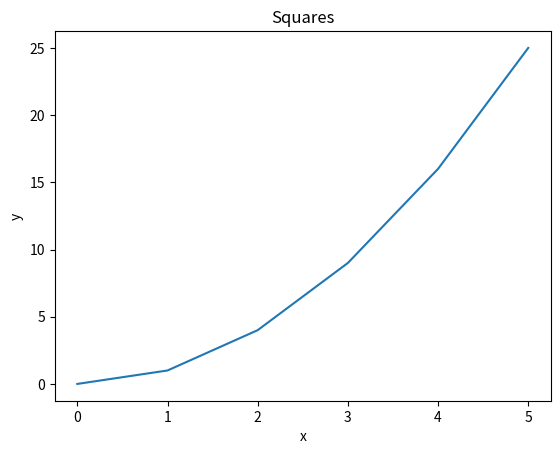
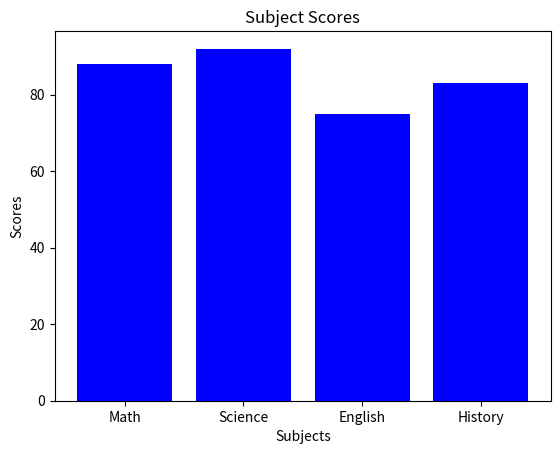
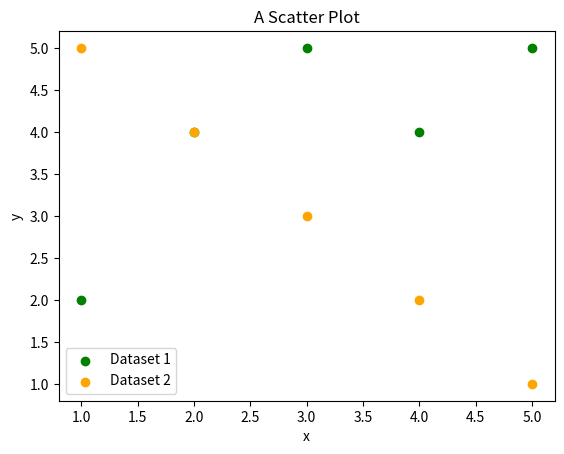
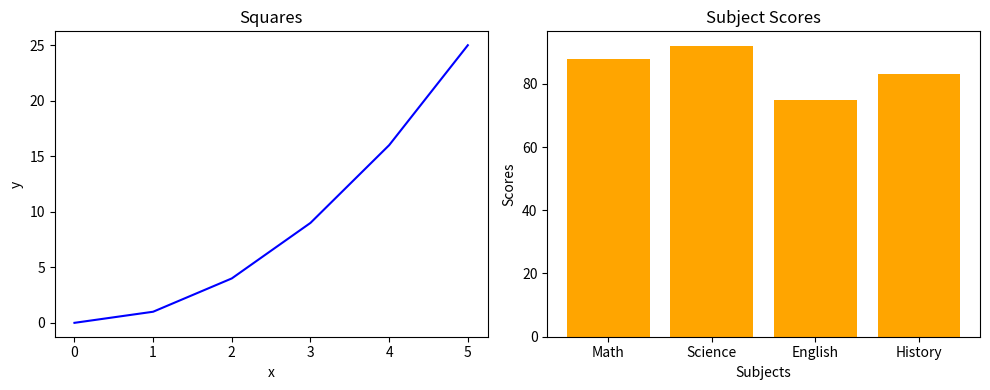
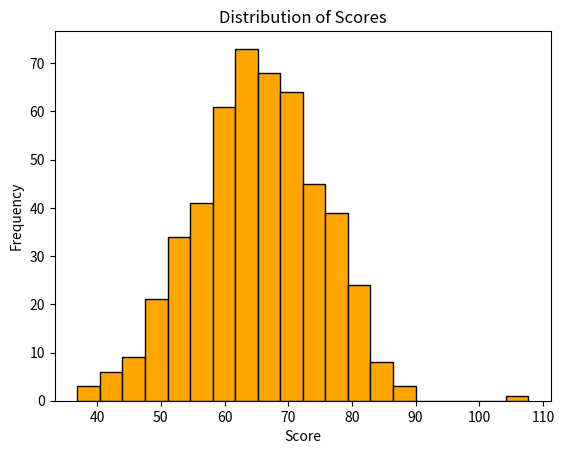
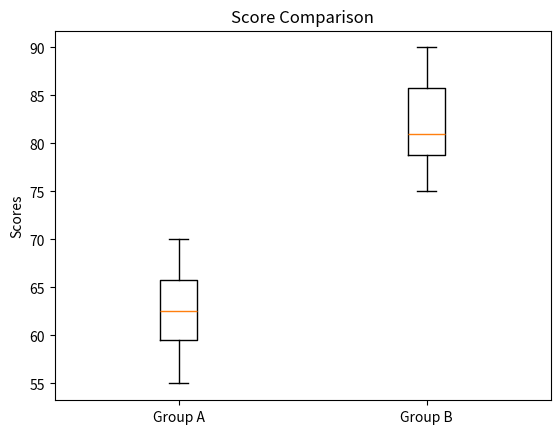
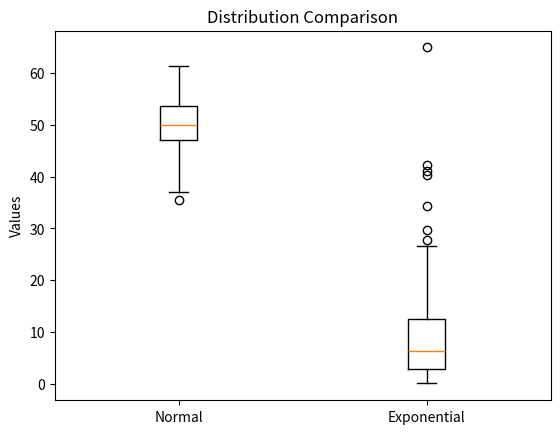
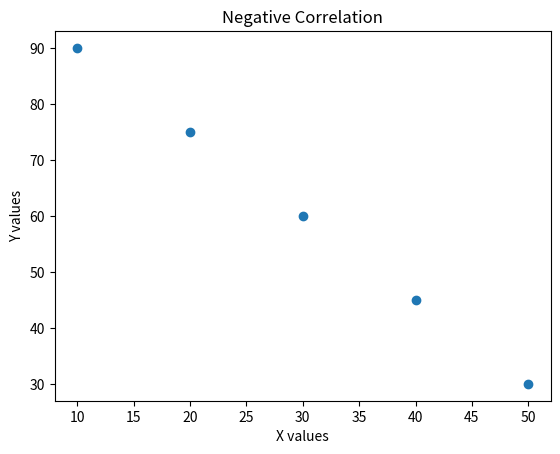
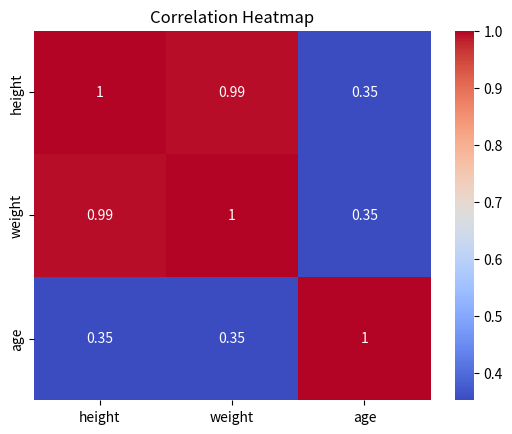

Here is the Python script that generated these plots, in order:
# --- Pandas ---
# Pandas Q1
# Create the following DataFrame and print the first three rows, the shape, and the data types of each column.

import pandas as pd
import numpy as np
import matplotlib.pyplot as plt
import statistics
from scipy import stats
from scipy.stats import pearsonr
import seaborn as sns

data = {
    "name":   ["Alice", "Bob", "Carol", "David", "Eve"],
    "grade":  [85, 72, 90, 68, 95],
    "city":   ["Boston", "Austin", "Boston", "Denver", "Austin"],
    "passed": [True, True, True, False, True]
}
df = pd.DataFrame(data)

print("First 3 rows:") # sometimes I still feel a little confused when I use the f-strings
print(df.head(3))

print(f"Shape: {df.shape}")

print("Data Types:")
print(df.dtypes)

# Pandas Q2.
# Using the DataFrame from Q1, filter the rows to show only students who passed and have a grade above 80. Print the result.

# step1: Filter rows: grade > 80 AND passed == True
df_filtered = df[(df["grade"] > 80) & (df["passed"] == True)]

# step2: print the result.
print(f"Students who passed and scored aboove 80:\n{df_filtered}")

#Pandas Q3
# Add a new column called "grade_curved" that adds 5 points to each student's grade.
# Print the updated DataFrame (all columns, all rows).

df["grade_curved"]= df["grade"] + 5  # my first try
# df = df.assign(grade_curved=df["grade"] + 5) # try .assign()
print(df)

# Pandas Q4
# Add a new column called "name_upper" that contains each student's name in uppercase, using the .str accessor.
# Print the "name" and "name_upper" columns together.

df["name_upper"] = df["name"].str.upper()
print(df[["name", "name_upper"]])

# Pandas Q5
# Group the DataFrame by "city" and compute the mean grade for each city. Print the result.
#df = df.groupby("city").mean(), I was computing all the numeric columns (grade, grade_curved, etc) so, I put the city means in a new variable

city_means = df.groupby("city")["grade"].mean()
print(city_means)

# Pandas Q6
# Replace the value "Austin" in the "city" column with "Houston".
# choose the column, which is "city", then replace the value
df["city"] = df["city"].replace("Austin", "Houston")

# Print the "name" and "city" columns to confirm the change.
print(df[["city", "name"]])

# Pandas Q7
# Sort the DataFrame by "grade" in descending order and print the top 3 rows.

# df['grade'].desc, since pandas does not have .desc attribute
df_sorted = df.sort_values("grade", ascending=False)
print(df_sorted.head(3))

# ----NumPy---
# NumPy Q1
# Create a 1D NumPy array from the list [10, 20, 30, 40, 50]. Print its shape, dtype, and ndim.
arr = np.array([10, 20, 30, 40, 50]) # a np.array([]) is a function, always use () outside []
print(arr)
print(f"Shape: {arr.shape}")
print(f"Dtype : {arr.dtype}")
print(f"Dimension: {arr.ndim}")

# NumPy Q2
# Create the following 2D array and print its shape and size (total number of elements).
arr = np.array([[1, 2, 3],
                [4, 5, 6],
                [7, 8, 9]])
print(f"Shape: {arr.shape}")
print(f"Size: {arr.size}")

# NumPy Q3
# Using the 2D array from Q2, slice out the top-left 2x2 block and print it.
# The expected result is [[1, 2], [4, 5]].
arr = np.array([[1, 2, 3],
                [4, 5, 6],
                [7, 8, 9]])
# using block (2x2 block)
block = arr[0:2, 0:2]
print(block)

# NumPy Q4
# Create a 3x4 array of zeros using a built-in command. 
# Then create a 2x5 array of ones using a built-in command.
# To make 2D arrays, first, pass a tuple of dimensions, like (3, 4) or (2, 5).
arr_zeros = np.zeros((3, 4)) # built-in command
arr_ones = np.ones((2, 5))
# Print both.
print(arr_zeros) 
print(arr_ones)

# NumPy Q5
# Create an array using np.arange(0, 50, 5). First, think about what you expect it to look like.
# Then, print the array, its shape, mean, sum, and standard deviation.
arr = np.arange(0, 50, 5) 
print("Array:", arr)
print("Shape :", arr.shape)
print("Mean (average):", arr.mean()) 
print("Sum:", arr.sum()) 
print("Standard Deviation:", arr.std()) 

# NumPy Q6
# Generate an array of 200 random values drawn from a normal distribution with mean 0 and standard deviation 1 (use np.random.normal()).
# Print the mean and standard deviation of the result.
arr = np.random.normal(loc=0, scale=1, size=200)
print("mean:", arr.mean())
print("deviation:", arr.std())

# ---matplotlib---

# Matplotlib Q1
# Plot the following data as a line plot. Add a title "Squares", x-axis label "x", and y-axis label "y".
x = [0, 1, 2, 3, 4, 5]
y = [0, 1, 4, 9, 16, 25]
plt.plot(x, y)
plt.title("Squares")
plt.xlabel("x")
plt.ylabel("y")
plt.show()

# Matplotlib Q2
# Create a bar plot for the following subject scores. Add a title "Subject Scores" and label both axes.
subjects = ["Math", "Science", "English", "History"]
scores   = [88, 92, 75, 83]
plt.bar(subjects, scores, color="blue")
plt.title("Subject Scores")
plt.xlabel("Subjects")
plt.ylabel("Scores")
plt.show()

# Matplotlib Q3
# Plot the two datasets below as a scatter plot on the same figure.
# Use different colors for each, add a legend, and label both axes.
x1, y1 = [1, 2, 3, 4, 5], [2, 4, 5, 4, 5]
x2, y2 = [1, 2, 3, 4, 5], [5, 4, 3, 2, 1]
plt.scatter(x1, y1, color="green", label="Dataset 1")
plt.scatter(x2, y2, color="orange", label="Dataset 2")
plt.title("A Scatter Plot")
plt.xlabel("x")
plt.ylabel("y")
plt.legend()
plt.show()

# Matplotlib Q4
# Use plt.subplots() to create a figure with 1 row and 2 subplots side by side.
# In the left subplot, plot x vs y from Q1 as a line. In the right subplot, plot the subjects and scores from Q2 as a bar plot.
# Add a title to each subplot and call plt.tight_layout() before showing.
# Q1 data (Squares)
x = [0, 1, 2, 3, 4, 5]
y = [0, 1, 4, 9, 16, 25]

# Q2 data (Subject Scores)
subjects = ["Math", "Science", "English", "History"]
scores   = [88, 92, 75, 83]

# Subplot = one figure (the frame) that contains two separate plots (Q1 and Q2) side by side.
fig, axes = plt.subplots(1, 2, figsize=(10, 4))

# Left plot
axes[0].plot(x, y, color="blue")
axes[0].set_title("Squares")
axes[0].set_xlabel("x")
axes[0].set_ylabel("y")

# Right plot
axes[1].bar(subjects, scores, color="orange")
axes[1].set_title("Subject Scores")
axes[1].set_xlabel("Subjects")
axes[1].set_ylabel("Scores")

plt.tight_layout() # djusts the spacing between subplots, avoids overlap.
plt.show()

# ---Descriptive Statistic Review---

# Descriptive Stats Q1
# Given the list below, use NumPy to compute and print the mean, median, variance, and standard deviation. Label each printed value.

data = [12, 15, 14, 10, 18, 22, 13, 16, 14, 15]
arr = np.array(data) 
print("Mean (average):", arr.mean()) 
print("Median:", np.median(arr))
print("Variance:", arr.var()) 
print("Standard Deviation:", arr.std())

# Descriptive Stats Q2
# Generate 500 random values from a normal distribution with mean 65 and standard deviation 10 (use np.random.normal(65, 10, 500)).
# Plot a histogram with 20 bins. Add a title "Distribution of Scores" and label both axes.
data = np.random.normal(65, 10, 500)

plt.hist(data, bins=20, color="orange", edgecolor="black")
plt.title("Distribution of Scores")
plt.xlabel("Score")
plt.ylabel("Frequency")
plt.show()

# Descriptive Stats Q3
# Create a boxplot comparing the two groups below.
# Label each box ("Group A" and "Group B") and add a title "Score Comparison".
group_a = [55, 60, 63, 70, 68, 62, 58, 65]
group_b = [75, 80, 78, 90, 85, 79, 82, 88]

plt.boxplot([group_a, group_b], tick_labels=["Group A", "Group B"])
plt.title("Score Comparison")
plt.ylabel("Scores")
plt.show()

# Descriptive Stats Q4
# You are given two datasets: one normally distributed and one 'exponential' distribution.
# Create side-by-side boxplots comparing the two distributions.
# Label each boxplot appropriately ("Normal" and "Exponential") and add a title "Distribution Comparison".
# Then, add a comment in your code briefly noting which distribution is more skewed,
# and which descriptive statistic (mean or median) would provide a more appropriate measure of central tendency for each distribution.
normal_data = np.random.normal(50, 5, 200) # mean=50, std=5
skewed_data = np.random.exponential(10, 200) # exponential distribution

plt.boxplot([normal_data, skewed_data], tick_labels=["Normal", "Exponential"])
plt.title("Distribution Comparison")
plt.ylabel("Values")
plt.show()

# Comment:
# the exponential distribution is more skewed (long tail to the right)
# for the normal distribution, the mean is a good measure of central tendency
# for the skewed exponential distribution, the median is more appropriate.

# Descriptive Stats Q5
# Print the mean, median, and mode of the following:
# Why are the median and mean so different for data2? Add your answer as a comment in the code.

data1 = [10, 12, 12, 16, 18]
data2 = [10, 12, 12, 16, 150]

# convert data to NumPy arrays
arr1 = np.array(data1)
arr2 = np.array(data2)

print("Data1 Mean:", arr1.mean())
print("Data1 Median:", np.median(arr1))
print("Data1 Mode:", statistics.mode(arr1))
#print("Data1 Mode:", statistics.mode(arr1, keepdims=True).mode[0])

print("Data2 Mean:", arr2.mean())
print("Data2 Median:", np.median(arr2))
print("Data2 Mode:", statistics.mode(arr2))
# print("Data2 Mode:", statistics.mode(arr2, keepdims=True).mode[0])

# comment:
# Data1: No extreme values > mean = median, both are good measures.
# Data2: extreme value = 150, The outlier 150 drags the mean way up to 40,
# but the median (14) still reflects the “typical” middle value.

# ---- Hypothesis Testing Review----
# Hypothesis Question 1
# Run an independent samples t-test on the two groups below. Print the t-statistic and p-value.

group_a = [72, 68, 75, 70, 69, 73, 71, 74]
group_b = [80, 85, 78, 83, 82, 86, 79, 84]

# Perform independent t-test
t_stat, p_value_q1 = stats.ttest_ind(group_a, group_b)

print("t-statistic:", t_stat)
print("p-value:", p_value_q1)

# Hypothesis Question 2
# Using the p-value from Q1,
# write an if/else statement that prints whether the result is statistically significant at alpha = 0.05.
alpha = 0.05
if p_value_q1 < alpha:
    print("Result is statistically significant at alpha = 0.05 ")
else:
    print("Result is NOT statistically significant at alpha = 0.05") 

# Hypothesis Question 3
# Run a paired t-test on the before/after scores below (the same students measured twice). Print the t-statistic and p-value.

before = [60, 65, 70, 58, 62, 67, 63, 66]
after  = [68, 70, 76, 65, 69, 72, 70, 71]
# Perform independent t-test
t_stat, p_value = stats.ttest_rel(before, after)

print("t-statistic:", t_stat)
print("p-value:", p_value)

# Hypothesis Question 4
# Run a one-sample t-test to check whether the mean of scores is significantly different from a national benchmark of 70. Print the t-statistic and p-value.
scores = [72, 68, 75, 70, 69, 74, 71, 73]
t_stat, p_value = stats.ttest_1samp(scores, 70) # benchmark = 70

print("t-statistic:", t_stat)
print("p-value:", p_value)

# Hypothesis Question 5
# Re-run the test from Q1 as a one-tailed test to check whether group_a scores are less than group_b scores.
# Print the resulting p-value. Use the alternative parameter.

# To check specifically if group_a < group_b.
group_a = [72, 68, 75, 70, 69, 73, 71, 74]
group_b = [80, 85, 78, 83, 82, 86, 79, 84]

# Perform independent t-test
t_stat, p_value = stats.ttest_ind(group_a, group_b, alternative="less") #alternative parameter

print("one-tailed p-value:", p_value)

# Hypothesis Question 6
# Write a plain-language conclusion for the result of Q1 (do not just say "reject the null hypothesis"). Format it as a print() statement.
# Your conclusion should mention the direction of the difference and whether it is likely due to chance.
if p_value_q1 < 0.05:
    print("Group A scored lower than Group B, and this difference is unlikely due to chance.")
else:
    print("Group A and Group B scores are not different enough to rule out chance.")

# ---Correlation Review---
# Correlation Q1
# Compute the Pearson correlation between x and y below using np.corrcoef().
# Print the full correlation matrix, then print just the correlation coefficient (the value at position [0, 1]).
# What do you expect the correlation to be, and why? Add your answer as a comment in the code.
x = [1, 2, 3, 4, 5]
y = [2, 4, 6, 8, 10] # the y is 2*x = 2*1=2, 2*2=4,.....
# Compute correlation matrix
corr = np.corrcoef(x, y)

# Print full matrix
print("Correlation matrix:\n", corr)

# Print just the correlation coefficient
print("Correlation coefficient:", corr[0, 1])

# Expectation: Since y = 2 * x, the relationship is perfectly linear.
# So the correlation should be very close to 1.0 (perfect positive correlation).
# Correlation coefficient = 1.0. Because y is exactly double x, they have a perfect positive linear relationship.

# Correlation Q2
# Use pearsonr() from scipy.stats to compute the correlation between x and y below.
# Print both the correlation coefficient and the p-value.

x = [1,  2,  3,  4,  5,  6,  7,  8,  9, 10]
y = [10, 9,  7,  8,  6,  5,  3,  4,  2,  1]

corr_coef, p_value = pearsonr(x, y)

print("Correlation coefficient:", corr_coef)
print("p-value:", p_value)

# Correlation Q3
# Create the following DataFrame and use df.corr() to compute the correlation matrix. Print the result.
people = {
    "height": [160, 165, 170, 175, 180],
    "weight": [55,  60,  65,  72,  80],
    "age":    [25,  30,  22,  35,  28]
}
df = pd.DataFrame(people)
print(df.corr())

# Correlation Q4
# Create a scatter plot of x and y below, which have a negative relationship.
# Add a title "Negative Correlation" and label both axes.
x = [10, 20, 30, 40, 50]
y = [90, 75, 60, 45, 30]

plt.scatter(x, y)
plt.title("Negative Correlation")
plt.xlabel("X values")
plt.ylabel("Y values")
plt.show()

# Correlation Q5
# Using the correlation matrix from Q3, create a heatmap with sns.heatmap().
# Pass annot=True so the correlation values appear in each cell, and add a title "Correlation Heatmap".
corr_matrix = df.corr()

sns.heatmap(corr_matrix, annot=True, cmap="coolwarm")
plt.title("Correlation Heatmap")
plt.show()

# ---Pipeline Review ---
# Pipeline Q1
# Step 1: Create Series
def create_series(arr):
    return pd.Series(arr, name="values")

# Step 2: Clean Data
def clean_data(series):
    return series.dropna()

# Step 3: Summarize Data
def summarize_data(series):
    return {
        "mean": series.mean(),
        "median": series.median(),
        "std": series.std(),
        "mode": series.mode()[0]  # mode() returns a Series, and take first value
    }

# Step 4: Pipeline
def data_pipeline(arr):
    series = create_series(arr)
    cleaned = clean_data(series)
    summary = summarize_data(cleaned)
    return summary

# Given array
arr = np.array([12.0, 15.0, np.nan, 14.0, 10.0, np.nan, 18.0, 14.0, 16.0, 22.0, np.nan, 13.0])

# Run pipeline
result = data_pipeline(arr)

# Print results
for key, value in result.items():
    print(f"{key}: {value}")
